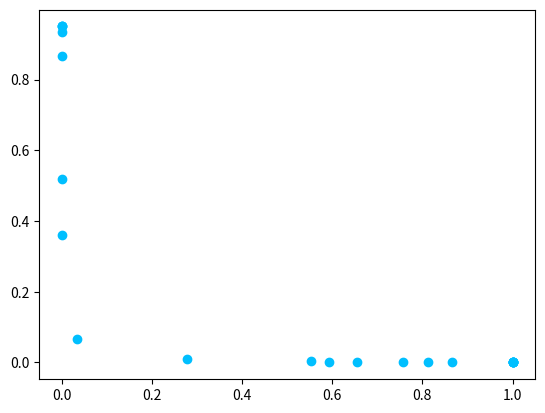

Python code for this plot: (Note: this script raises an exception after producing the figure.)
import numpy as np
import matplotlib.pyplot as plt
from scipy import optimize as op


def func(x, a, b, c):
    return a / x ** c + b


x = [01.00E-07, 1.00E-07, 1.00E-07, 1.00E-07, 1.00E-07, 1.00E-07, 1.00E-07, 0.0342, 0.2789, 0.5532, 0.593, 0.6558,
     0.7561, 0.812,
     0.8667,
     1,
     1,
     1,
     1,
     1,
     1]
y = [0.95,
     0.95,
     0.95,
     0.9356,
     0.866,
     0.5176,
     0.3614,
     0.0654,
     0.0105,
     0.0033,
     0.0016,
     1.00E-07,
     1.00E-07,
     1.00E-07,
     1.00E-07,
     1.00E-07,
     1.00E-07,
     1.00E-07,
     1.00E-07,
     1.00E-07,
     1.00E-07,
     ]
x = np.array(x)
y = np.array(y)
plt.scatter(x, y, color='deepskyblue')
a, b, c = op.curve_fit(func, x, y)[0]
print(a, b, c)
x = np.arange(0.00000001, 1, 0.00000001)
y = func(x, a, b, c)
vit_no, = plt.plot(x, y, color='deepskyblue')

x = [1.00E-07,
     1.00E-07,
     1.00E-07,
     1.00E-07,
     1.00E-07,
     1.00E-07,
     1.00E-07,
     0.0743,
     0.2333,
     0.2497,
     0.2558,
     0.2681,
     0.2909,
     0.3242,
     0.3506,
     0.4969,
     0.9041,
     1,
     1,
     1,
     1
     ]
y = [0.95,
     0.95,
     0.95,
     0.9428,
     0.9059,
     0.5745,
     0.3748,
     0.0918,
     0.0405,
     0.0072,
     0.0068,
     0.0058,
     0.0049,
     0.0029,
     1.00E-07,
     1.00E-07,
     1.00E-07,
     1.00E-07,
     1.00E-07,
     1.00E-07,
     1.00E-07
     ]
x = np.array(x)
y = np.array(y)
plt.scatter(x, y, color='red')
a, b, c = op.curve_fit(func, x, y)[0]
print(a, b, c)
x = np.arange(0.00000001, 1, 0.00000001)
y = func(x, a, b, c)
vit_yes, = plt.plot(x, y, color='red')

x = [1.00E-07,
     1.00E-07,
     1.00E-07,
     1.00E-07,
     1.00E-07,
     1.00E-07,
     1.00E-07,
     1.00E-07,
     1.00E-07,
     1.00E-07,
     1.00E-07,
     1.00E-07,
     1.00E-07,
     1.00E-07,
     1.00E-07,
     1.00E-07,
     1.00E-07,
     1.00E-07,
     1.00E-07,
     1.00E-07,
     1.00E-07,
     1.00E-07,
     1.00E-07,
     0.0067,
     0.2962,
     0.3006,
     0.3082,
     0.3523,
     0.926,
     1,
     ]
y = [0.95,
     0.95,
     0.95,
     0.95,
     0.95,
     0.95,
     0.95,
     0.948,
     0.9363,
     0.9203,
     0.9173,
     0.9173,
     0.9137,
     0.9085,
     0.9052,
     0.8837,
     0.8791,
     0.8748,
     0.8519,
     0.8042,
     0.4454,
     0.4454,
     0.3101,
     0.0556,
     0.0059,
     0.0059,
     0.0059,
     0.0039,
     1e-7,
     1e-7
     ]

x = np.array(x)
y = np.array(y)
plt.scatter(x, y, color='green')
a, b, c = op.curve_fit(func, x, y)[0]
print(a, b, c)
x = np.arange(0.00000001, 1, 0.00000001)
y = func(x, a, b, c)
pca, = plt.plot(x, y, color='green')
plt.xlabel('FAR')
plt.ylabel('FRR')
plt.legend(handles=[vit_no, vit_yes, pca], labels=["ViT", "ViT Augment", "PCA"], loc="upper right", fontsize=6)
plt.savefig('lines.png')
plt.show()
